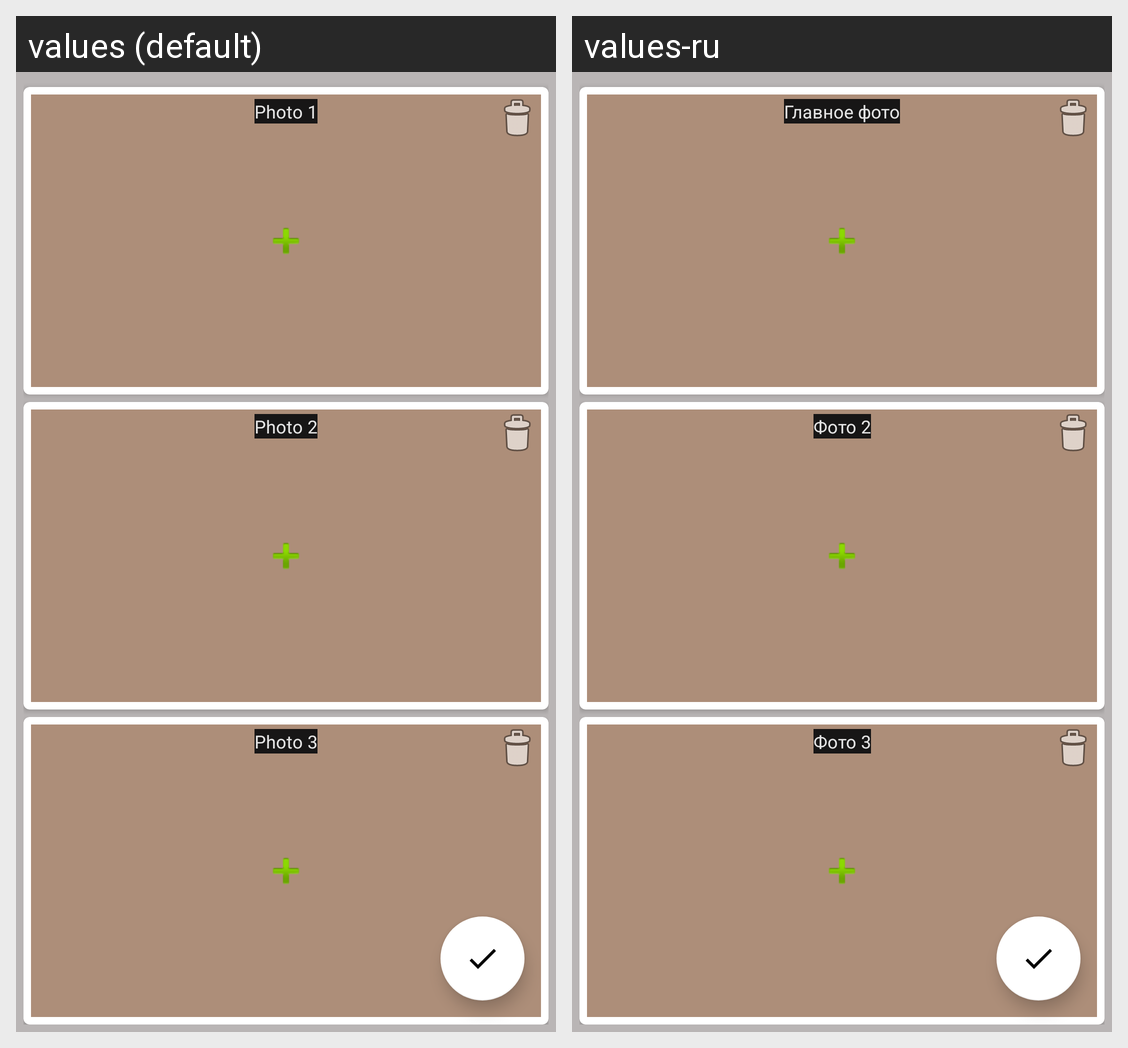

For this localized Android screen grid, give each drawn string resource with its value in every locale shown.
Android screen res/layout/activity_choose_image_activiry.xml rendered under 2 locales, left to right: values (default), values-ru. Device: Nexus 5 (rendered at 1080×1920; each locale shown at half size, 540×960, under a caption strip naming it); theme AppTheme.NoToolBar.
Strings drawn on this screen, with the default value and each locale's value (text and hints the layout hard-codes, and strings that could not be matched under every locale, appear in the picture but are not listed):

main_image
  values: Photo 1
  values-ru: Главное фото

image2
  values: Photo 2
  values-ru: Фото 2

image3
  values: Photo 3
  values-ru: Фото 3
